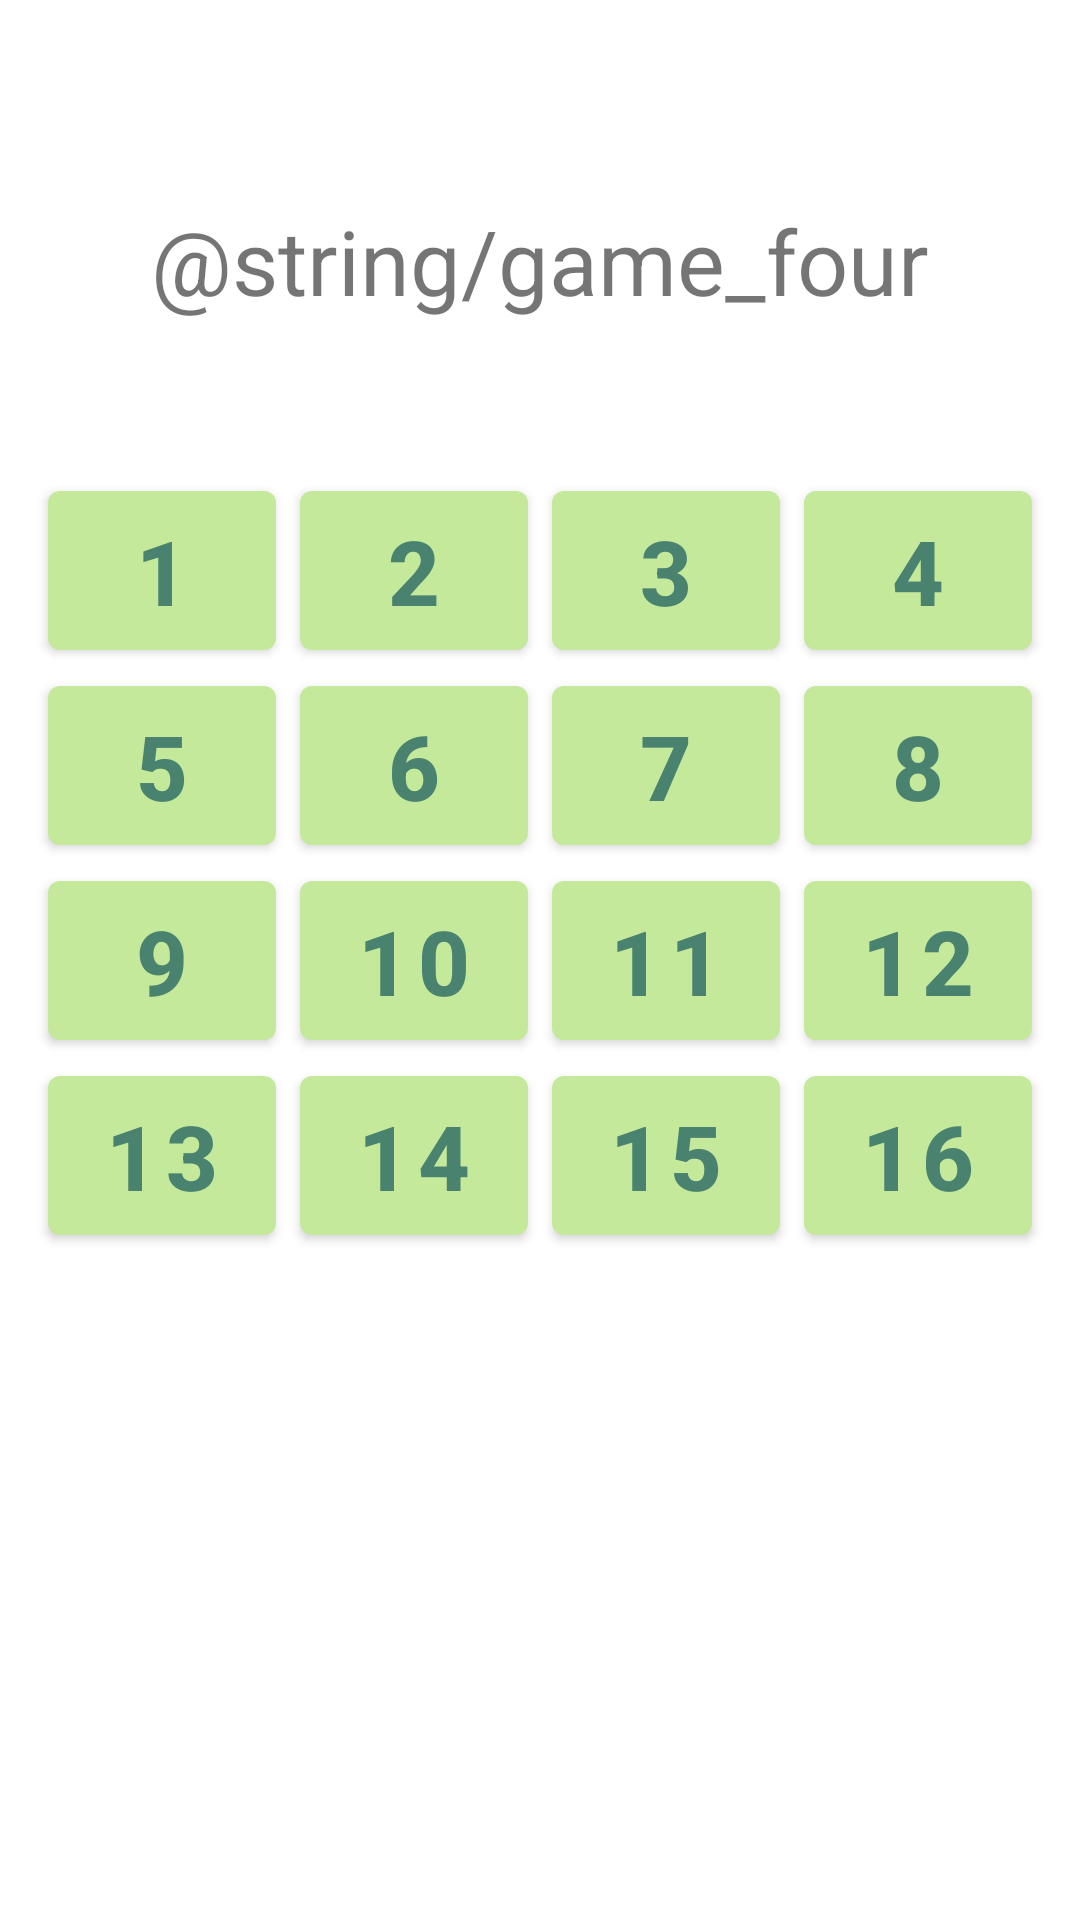

Layout XML and referenced resources for this Android screen:
<!-- AndroidManifest.xml: application theme Theme.NumbersPuzzle -->
<!-- res/layout/fragment_easy_four.xml -->
<?xml version="1.0" encoding="utf-8"?>
<androidx.constraintlayout.widget.ConstraintLayout xmlns:android="http://schemas.android.com/apk/res/android"
    xmlns:app="http://schemas.android.com/apk/res-auto"
    xmlns:tools="http://schemas.android.com/tools"
    android:id="@+id/constraintLayoutEasyFour"
    android:layout_width="match_parent"
    android:layout_height="match_parent"
    tools:context=".EasyFourFragment">


    <TextView
        android:id="@+id/txTime"
        android:layout_width="wrap_content"
        android:layout_height="wrap_content"
        android:layout_marginTop="16dp"
        android:text="@string/game_four"
        android:textSize="@dimen/big_text"
        app:layout_constraintBottom_toTopOf="@+id/bt1"
        app:layout_constraintEnd_toEndOf="parent"
        app:layout_constraintStart_toStartOf="parent"
        app:layout_constraintTop_toTopOf="parent" />

    <Button
        android:id="@+id/bt1"
        android:layout_width="0dp"
        android:layout_height="65dp"
        android:layout_marginStart="16dp"
        android:layout_marginEnd="8dp"
        android:text="1"
        android:textColor="@color/my_green"
        android:textSize="@dimen/big_text"
        android:textStyle="bold"
        app:backgroundTint="@color/my_green_accent"
        app:layout_constraintBottom_toTopOf="@+id/bt5"
        app:layout_constraintEnd_toStartOf="@+id/bt2"
        app:layout_constraintHorizontal_bias="0.5"
        app:layout_constraintStart_toStartOf="parent" />

    <Button
        android:id="@+id/bt2"
        android:layout_width="0dp"
        android:layout_height="65dp"
        android:layout_marginEnd="8dp"
        android:text="2"
        android:textColor="@color/my_green"
        android:textSize="@dimen/big_text"
        android:textStyle="bold"
        app:backgroundTint="@color/my_green_accent"
        app:layout_constraintBaseline_toBaselineOf="@+id/bt1"
        app:layout_constraintEnd_toStartOf="@+id/bt3"
        app:layout_constraintHorizontal_bias="0.5"
        app:layout_constraintStart_toEndOf="@+id/bt1" />

    <Button
        android:id="@+id/bt3"
        android:layout_width="0dp"
        android:layout_height="65dp"
        android:layout_marginEnd="8dp"
        android:text="3"
        android:textColor="@color/my_green"
        android:textSize="@dimen/big_text"
        android:textStyle="bold"
        app:backgroundTint="@color/my_green_accent"
        app:layout_constraintBaseline_toBaselineOf="@+id/bt1"
        app:layout_constraintEnd_toStartOf="@+id/bt4"
        app:layout_constraintHorizontal_bias="0.5"
        app:layout_constraintStart_toEndOf="@+id/bt2" />

    <Button
        android:id="@+id/bt4"
        android:layout_width="0dp"
        android:layout_height="65dp"
        android:layout_marginEnd="16dp"
        android:text="4"
        android:textColor="@color/my_green"
        android:textSize="@dimen/big_text"
        android:textStyle="bold"
        app:backgroundTint="@color/my_green_accent"
        app:layout_constraintBaseline_toBaselineOf="@+id/bt1"
        app:layout_constraintEnd_toEndOf="parent"
        app:layout_constraintHorizontal_bias="0.5"
        app:layout_constraintStart_toEndOf="@+id/bt3" />

    <Button
        android:id="@+id/bt5"
        android:layout_width="0dp"
        android:layout_height="65dp"
        android:layout_marginStart="16dp"
        android:layout_marginEnd="8dp"
        android:text="5"
        android:textColor="@color/my_green"
        android:textSize="@dimen/big_text"
        android:textStyle="bold"
        app:backgroundTint="@color/my_green_accent"
        app:layout_constraintBottom_toTopOf="@+id/bt9"
        app:layout_constraintEnd_toStartOf="@+id/bt6"
        app:layout_constraintHorizontal_bias="0.5"
        app:layout_constraintStart_toStartOf="parent" />

    <Button
        android:id="@+id/bt6"
        android:layout_width="0dp"
        android:layout_height="65dp"
        android:layout_marginEnd="8dp"
        android:text="6"
        android:textColor="@color/my_green"
        android:textSize="@dimen/big_text"
        android:textStyle="bold"
        app:backgroundTint="@color/my_green_accent"
        app:layout_constraintBaseline_toBaselineOf="@+id/bt5"
        app:layout_constraintEnd_toStartOf="@+id/bt7"
        app:layout_constraintHorizontal_bias="0.5"
        app:layout_constraintStart_toEndOf="@+id/bt5" />

    <Button
        android:id="@+id/bt7"
        android:layout_width="0dp"
        android:layout_height="65dp"
        android:layout_marginEnd="8dp"
        android:text="7"
        android:textColor="@color/my_green"
        android:textSize="@dimen/big_text"
        android:textStyle="bold"
        app:backgroundTint="@color/my_green_accent"
        app:layout_constraintBaseline_toBaselineOf="@+id/bt5"
        app:layout_constraintEnd_toStartOf="@+id/bt8"
        app:layout_constraintHorizontal_bias="0.5"
        app:layout_constraintStart_toEndOf="@+id/bt6" />

    <Button
        android:id="@+id/bt8"
        android:layout_width="0dp"
        android:layout_height="65dp"
        android:layout_marginEnd="16dp"
        android:text="8"
        android:textColor="@color/my_green"
        android:textSize="@dimen/big_text"
        android:textStyle="bold"
        app:backgroundTint="@color/my_green_accent"
        app:layout_constraintBaseline_toBaselineOf="@+id/bt5"
        app:layout_constraintEnd_toEndOf="parent"
        app:layout_constraintHorizontal_bias="0.5"
        app:layout_constraintStart_toEndOf="@+id/bt7" />

    <Button
        android:id="@+id/bt9"
        android:layout_width="0dp"
        android:layout_height="65dp"
        android:layout_marginStart="16dp"
        android:layout_marginEnd="8dp"
        android:text="9"
        android:textColor="@color/my_green"
        android:textSize="@dimen/big_text"
        android:textStyle="bold"
        app:backgroundTint="@color/my_green_accent"
        app:layout_constraintBottom_toBottomOf="parent"
        app:layout_constraintEnd_toStartOf="@+id/bt10"
        app:layout_constraintHorizontal_bias="0.5"
        app:layout_constraintStart_toStartOf="parent"
        app:layout_constraintTop_toTopOf="parent" />

    <Button
        android:id="@+id/bt10"
        android:layout_width="0dp"
        android:layout_height="65dp"
        android:layout_marginEnd="8dp"
        android:text="10"
        android:textColor="@color/my_green"
        android:textSize="@dimen/big_text"
        android:textStyle="bold"
        app:backgroundTint="@color/my_green_accent"
        app:layout_constraintBaseline_toBaselineOf="@+id/bt9"
        app:layout_constraintEnd_toStartOf="@+id/bt11"
        app:layout_constraintHorizontal_bias="0.5"
        app:layout_constraintStart_toEndOf="@+id/bt9" />

    <Button
        android:id="@+id/bt11"
        android:layout_width="0dp"
        android:layout_height="65dp"
        android:layout_marginEnd="8dp"
        android:text="11"
        android:textColor="@color/my_green"
        android:textSize="@dimen/big_text"
        android:textStyle="bold"
        app:backgroundTint="@color/my_green_accent"
        app:layout_constraintBaseline_toBaselineOf="@+id/bt9"
        app:layout_constraintEnd_toStartOf="@+id/bt12"
        app:layout_constraintHorizontal_bias="0.5"
        app:layout_constraintStart_toEndOf="@+id/bt10" />

    <Button
        android:id="@+id/bt12"
        android:layout_width="0dp"
        android:layout_height="65dp"
        android:layout_marginEnd="16dp"
        android:text="12"
        android:textColor="@color/my_green"
        android:textSize="@dimen/big_text"
        android:textStyle="bold"
        app:backgroundTint="@color/my_green_accent"
        app:layout_constraintBaseline_toBaselineOf="@+id/bt9"
        app:layout_constraintEnd_toEndOf="parent"
        app:layout_constraintHorizontal_bias="0.5"
        app:layout_constraintStart_toEndOf="@+id/bt11" />

    <Button
        android:id="@+id/bt13"
        android:layout_width="0dp"
        android:layout_height="65dp"
        android:layout_marginStart="16dp"
        android:layout_marginEnd="8dp"
        android:text="13"
        android:textColor="@color/my_green"
        android:textSize="@dimen/big_text"
        android:textStyle="bold"
        app:backgroundTint="@color/my_green_accent"
        app:layout_constraintEnd_toStartOf="@+id/bt14"
        app:layout_constraintHorizontal_bias="0.5"
        app:layout_constraintStart_toStartOf="parent"
        app:layout_constraintTop_toBottomOf="@+id/bt9" />

    <Button
        android:id="@+id/bt14"
        android:layout_width="0dp"
        android:layout_height="65dp"
        android:layout_marginEnd="8dp"
        android:text="14"
        android:textColor="@color/my_green"
        android:textSize="@dimen/big_text"
        android:textStyle="bold"
        app:backgroundTint="@color/my_green_accent"
        app:layout_constraintBaseline_toBaselineOf="@+id/bt13"
        app:layout_constraintEnd_toStartOf="@+id/bt15"
        app:layout_constraintHorizontal_bias="0.5"
        app:layout_constraintStart_toEndOf="@+id/bt13" />

    <Button
        android:id="@+id/bt15"
        android:layout_width="0dp"
        android:layout_height="65dp"
        android:layout_marginEnd="8dp"
        android:text="15"
        android:textColor="@color/my_green"
        android:textSize="@dimen/big_text"
        android:textStyle="bold"
        app:backgroundTint="@color/my_green_accent"
        app:layout_constraintBaseline_toBaselineOf="@+id/bt13"
        app:layout_constraintEnd_toStartOf="@+id/bt16"
        app:layout_constraintHorizontal_bias="0.5"
        app:layout_constraintStart_toEndOf="@+id/bt14" />

    <Button
        android:id="@+id/bt16"
        android:layout_width="0dp"
        android:layout_height="65dp"
        android:layout_marginEnd="16dp"
        android:text="16"
        android:textColor="@color/my_green"
        android:textSize="@dimen/big_text"
        android:textStyle="bold"
        app:backgroundTint="@color/my_green_accent"
        app:layout_constraintBaseline_toBaselineOf="@+id/bt13"
        app:layout_constraintEnd_toEndOf="parent"
        app:layout_constraintHorizontal_bias="0.5"
        app:layout_constraintStart_toEndOf="@+id/bt15" />

</androidx.constraintlayout.widget.ConstraintLayout>
<!-- resources referenced by this layout -->
<resources>
  <color name="my_green">#49836F</color>
  <color name="my_green_accent">#C5E99B</color>
  <dimen name="big_text">30sp</dimen>
  <style name="Theme.NumbersPuzzle" parent="Theme.MaterialComponents.DayNight.DarkActionBar">
          
  
  
  
          <item name="colorPrimary">@color/my_light_green</item>
          <item name="colorPrimaryVariant">@color/my_green</item>
          <item name="colorOnPrimary">@color/white</item>
  
          
          <item name="colorSecondary">@color/teal_200</item>
          <item name="colorSecondaryVariant">@color/teal_700</item>
          <item name="colorOnSecondary">@color/black</item>
          
          <item name="android:statusBarColor" tools:targetApi="l">?attr/colorPrimaryVariant</item>
          
      </style>
  <color name="my_light_green">#82C673</color>
  <color name="white">#FFFFFFFF</color>
  <color name="teal_200">#FF03DAC5</color>
  <color name="teal_700">#FF018786</color>
  <color name="black">#FF000000</color>
</resources>
